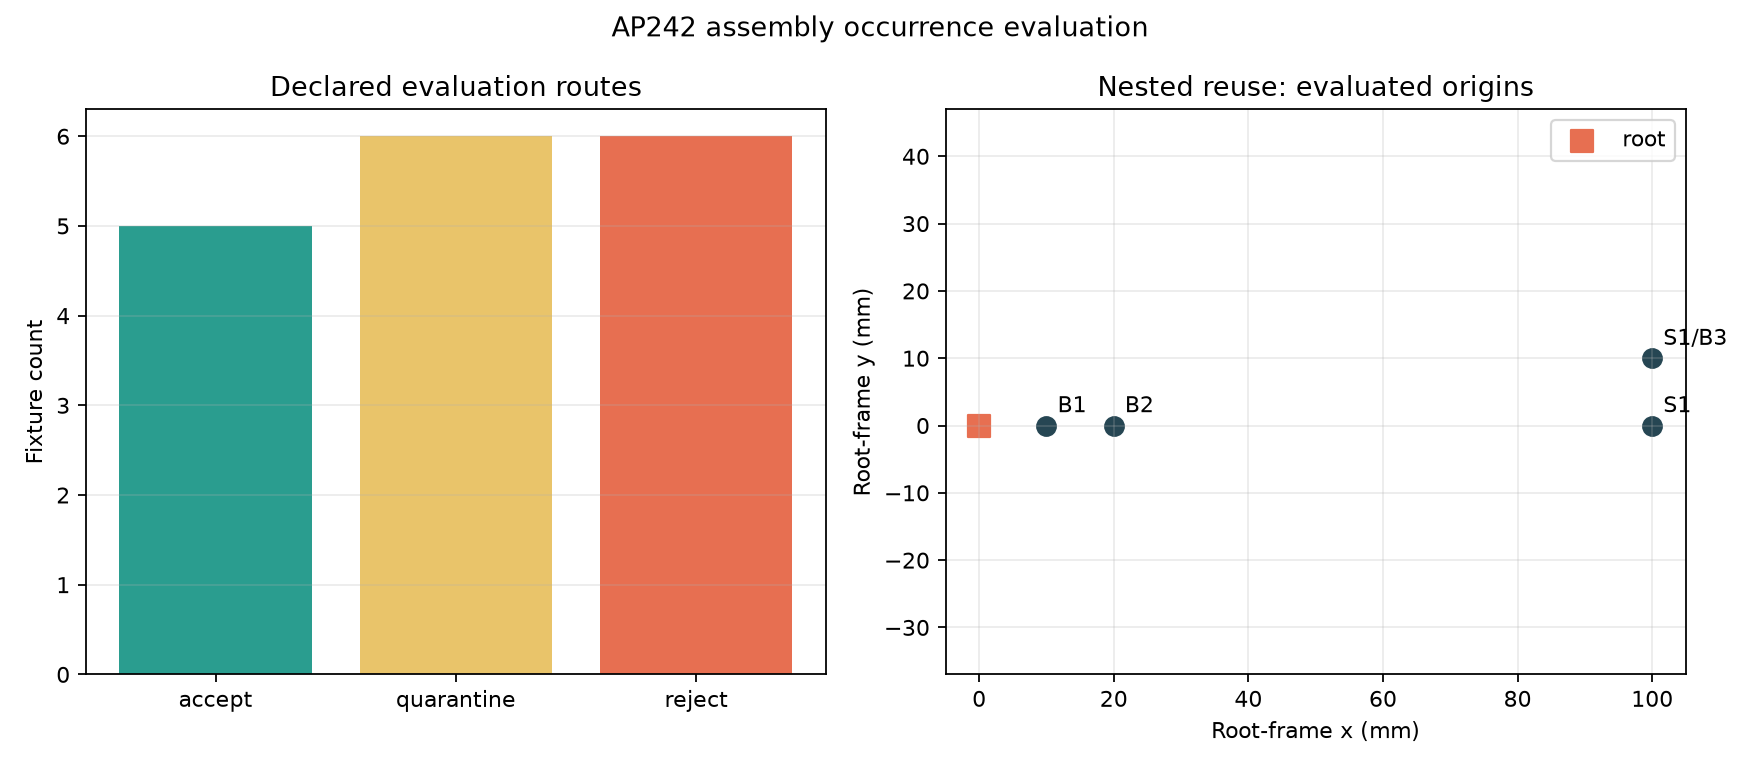

The file beside this chart, header and first rows:
fixture, path_index, root_product_definition_entity_id, leaf_product_definition_entity_id, depth, occurrence_indices, occurrence_entity_ids, reference_designators, global_translation_x_mm, global_translation_y_mm, global_translation_z_mm, global_rotation, rotation_determinant
single_translation, 0, 102, 202, 1, 0, 1000, C1, 10, 20, 30, 1|0|0|0|1|0|0|0|1, 1
rotated_occurrence, 0, 102, 202, 1, 0, 1000, C1, 10, 0, 0, 0|-1|0|1|0|0|0|0|1, 1
source_frame_offset, 0, 102, 202, 1, 0, 1000, C1, 15, 0, 0, 1|0|0|0|1|0|0|0|1, 1
nested_reuse, 0, 102, 302, 1, 0, 1000, S1, 100, 0, 0, 0|-1|0|1|0|0|0|0|1, 1
nested_reuse, 1, 102, 402, 2, 0|3, 1000|1300, S1/B3, 100, 10, 0, 0|-1|0|1|0|0|0|0|1, 1
nested_reuse, 2, 102, 402, 1, 1, 1100, B1, 10, 0, 0, 1|0|0|0|1|0|0|0|1, 1
nested_reuse, 3, 102, 402, 1, 2, 1200, B2, 20, 0, 0, 1|0|0|0|1|0|0|0|1, 1
conversion_based_inch, 0, 102, 502, 1, 0, 1000, I1, 25.4, 0, 0, 1|0|0|0|1|0|0|0|1, 1
